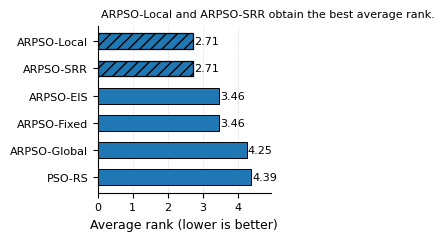

This chart was generated by the following Python code:
# -*- coding: utf-8 -*-
"""
Fix Fig. 2 for the ARPSO-SRR paper.

Purpose:
1. Ensure Fig. 2 uses the same average-rank values as Table III.
2. Regenerate:
   arpso_curated_workspace/paper/figures/ablation6_average_rank.pdf
3. Keep main.tex unchanged.

Run from project root:
python code/fix_fig2_ablation_rank.py
"""

from pathlib import Path
import shutil
import pandas as pd
import matplotlib.pyplot as plt
import numpy as np

# ============================================================
# 1. Paths
# ============================================================

ROOT = Path.cwd()

CSV_PATH = (
    ROOT
    / "arpso_curated_workspace"
    / "analysis_data"
    / "ablation6"
    / "ablation6_average_rank.csv"
)

FIG_DIR = ROOT / "arpso_curated_workspace" / "paper" / "figures"
OUT_PDF = FIG_DIR / "ablation6_average_rank.pdf"
OUT_PNG = FIG_DIR / "ablation6_average_rank.png"

FIG_DIR.mkdir(parents=True, exist_ok=True)


# ============================================================
# 2. Correct Table III values
# ============================================================

# Source of truth: current Table III in main.pdf / main.tex
TABLE_III_RANKS = {
    "ARPSO-Local": 2.71,
    "ARPSO-SRR": 2.71,
    "ARPSO-EIS": 3.46,
    "ARPSO-Fixed": 3.46,
    "ARPSO-Global": 4.25,
    "PSO-RS": 4.39,
}

ORDER = [
    "ARPSO-Local",
    "ARPSO-SRR",
    "ARPSO-EIS",
    "ARPSO-Fixed",
    "ARPSO-Global",
    "PSO-RS",
]


# ============================================================
# 3. Back up and rewrite CSV
# ============================================================

df_fixed = pd.DataFrame(
    {
        "Variant": ORDER,
        "AverageRank": [TABLE_III_RANKS[v] for v in ORDER],
    }
)

if CSV_PATH.exists():
    backup_path = CSV_PATH.with_suffix(".backup_before_fig2_fix.csv")
    shutil.copy2(CSV_PATH, backup_path)
    print(f"[Backup] Old CSV saved to: {backup_path}")
else:
    CSV_PATH.parent.mkdir(parents=True, exist_ok=True)
    print("[Warning] Original CSV not found. A new corrected CSV will be created.")

df_fixed.to_csv(CSV_PATH, index=False, encoding="utf-8-sig")
print(f"[OK] Corrected CSV written to: {CSV_PATH}")


# ============================================================
# 4. Publication-style vector figure
# ============================================================

plt.rcParams.update(
    {
        "font.family": "Times New Roman",
        "font.size": 9,
        "axes.labelsize": 9,
        "axes.titlesize": 9,
        "xtick.labelsize": 8,
        "ytick.labelsize": 8,
        "legend.fontsize": 8,
        "pdf.fonttype": 42,
        "ps.fonttype": 42,
        "axes.linewidth": 0.8,
    }
)

variants = df_fixed["Variant"].tolist()
ranks = df_fixed["AverageRank"].to_numpy()

# Reverse order for horizontal bar plot: best appears at top
variants_plot = variants[::-1]
ranks_plot = ranks[::-1]

fig, ax = plt.subplots(figsize=(3.45, 2.35))

bars = ax.barh(
    variants_plot,
    ranks_plot,
    height=0.58,
    edgecolor="black",
    linewidth=0.7,
)

# Highlight the two best variants
for bar, name in zip(bars, variants_plot):
    if name in ["ARPSO-Local", "ARPSO-SRR"]:
        bar.set_hatch("///")
        bar.set_linewidth(0.9)

# Value labels
for y, value in enumerate(ranks_plot):
    ax.text(
        value + 0.035,
        y,
        f"{value:.2f}",
        va="center",
        ha="left",
        fontsize=8,
    )

ax.set_xlabel("Average rank (lower is better)")
ax.set_xlim(0, max(ranks_plot) + 0.55)

# Subtle guide lines
ax.grid(axis="x", linestyle="--", linewidth=0.45, alpha=0.45)
ax.set_axisbelow(True)

# Remove unnecessary borders
ax.spines["top"].set_visible(False)
ax.spines["right"].set_visible(False)

# Add note for tied best result
ax.text(
    0.02,
    1.04,
    "ARPSO-Local and ARPSO-SRR obtain the best average rank.",
    transform=ax.transAxes,
    ha="left",
    va="bottom",
    fontsize=8,
)

plt.tight_layout(pad=0.5)

fig.savefig(OUT_PDF, bbox_inches="tight")
fig.savefig(OUT_PNG, dpi=600, bbox_inches="tight")

plt.close(fig)

print(f"[OK] Fig. 2 PDF regenerated: {OUT_PDF}")
print(f"[OK] Fig. 2 PNG regenerated: {OUT_PNG}")

print("\nDone. Now recompile main.tex.")
